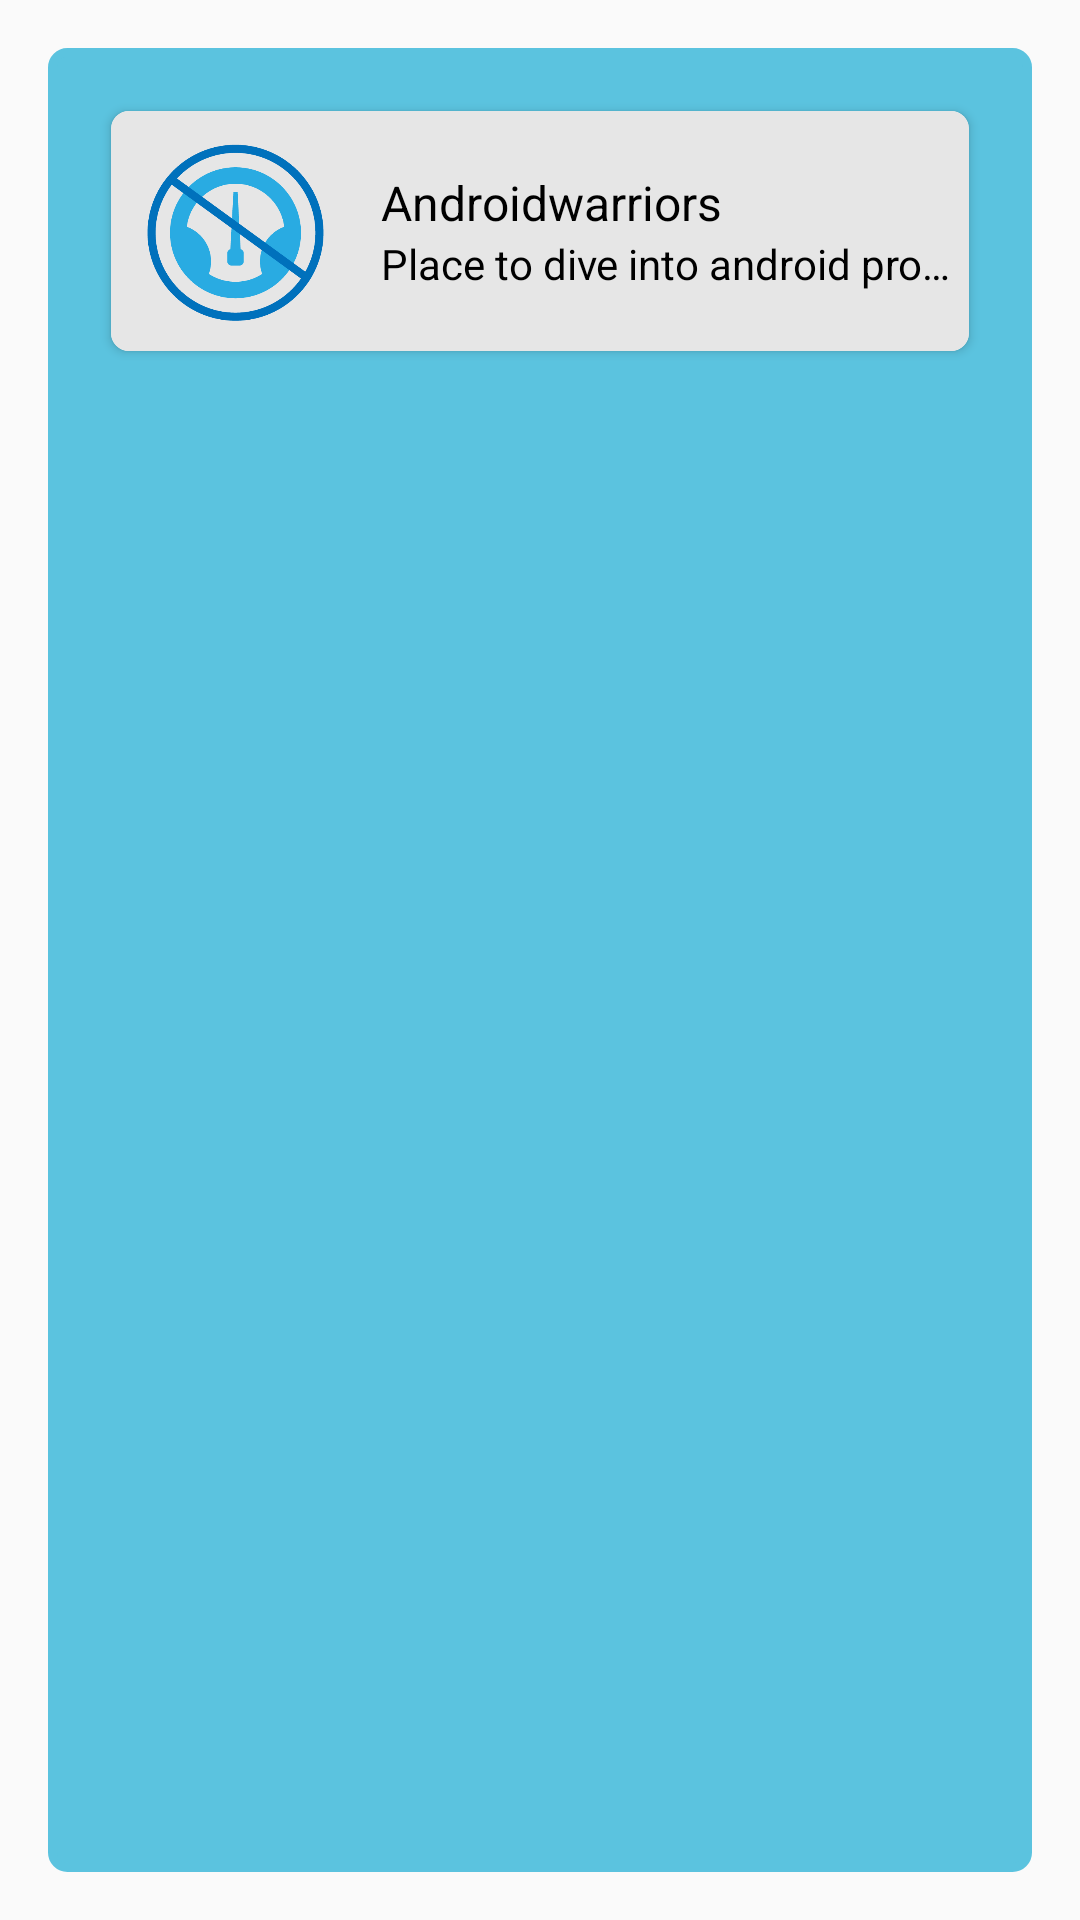

Reconstruct the res/layout file that produces this screen, plus the resources it refers to.
<!-- AndroidManifest.xml: application theme AppTheme -->
<!-- res/layout/list_blok_menu.xml -->
<?xml version="1.0" encoding="utf-8"?>

<LinearLayout xmlns:android="http://schemas.android.com/apk/res/android"
    xmlns:card_view="http://schemas.android.com/apk/res-auto"
    xmlns:tools="http://schemas.android.com/tools"
    android:layout_width="match_parent"
    android:layout_height="match_parent"
    android:orientation="vertical"
    tools:ignore="UselessParent">

    <LinearLayout
        android:layout_width="fill_parent"
        android:layout_height="fill_parent"
        android:padding="16dp"
        android:layout_margin="16dp"
        android:background="@drawable/custom_shape2"
        android:orientation="horizontal">

    <android.support.v7.widget.CardView
        android:id="@+id/card_view"
        android:layout_width="match_parent"
        android:layout_height="80dp"
        android:layout_margin="5dp"
        android:foreground="?android:attr/selectableItemBackground"
        android:orientation="vertical"
        card_view:cardCornerRadius="6dp"
        card_view:cardElevation="@dimen/cardview_default_elevation">


        <RelativeLayout
            android:layout_width="match_parent"
            android:layout_height="match_parent"
            android:background="#E6E6E6"
            android:gravity="center"
            android:paddingBottom="8dp"
            android:paddingTop="8dp">

            <ImageView
                android:id="@+id/imageBlok"
                android:layout_width="64dp"
                android:layout_height="64dp"
                android:layout_alignParentLeft="true"
                android:layout_centerVertical="true"
                android:layout_marginLeft="10dp"
                android:scaleType="centerCrop"
                android:src="@mipmap/tidak_ada_foto_meter"
                tools:ignore="ContentDescription,RtlHardcoded" />

            <LinearLayout
                android:layout_width="match_parent"
                android:layout_height="match_parent"
                android:layout_marginLeft="16dp"
                android:layout_toRightOf="@+id/imageBlok"
                android:gravity="center"
                android:orientation="vertical"
                tools:ignore="RtlHardcoded">

                <TextView
                    android:id="@+id/titleBlok"
                    android:layout_width="match_parent"
                    android:layout_height="wrap_content"
                    android:text="Androidwarriors"
                    android:textAppearance="?attr/textAppearanceListItem"
                    android:textColor="@android:color/black"
                    android:textSize="16sp"
                    tools:ignore="HardcodedText" />

                <TextView
                    android:id="@+id/subtitleBlok"
                    android:layout_width="match_parent"
                    android:layout_height="wrap_content"
                    android:layout_below="@+id/list_title"
                    android:ellipsize="end"
                    android:maxLines="1"
                    android:text="Place to dive into android programming"
                    android:textAppearance="?attr/textAppearanceListItem"
                    android:textColor="@android:color/black"
                    android:textSize="14sp"
                    tools:ignore="HardcodedText,ObsoleteLayoutParam" />
            </LinearLayout>
        </RelativeLayout>

    </android.support.v7.widget.CardView>
        </LinearLayout>
</LinearLayout>
<!-- resources referenced by this layout -->
<resources>
  <!-- drawable custom_shape2 (drawable) -->
  <?xml version="1.0" encoding="utf-8"?>
  
  <shape xmlns:android="http://schemas.android.com/apk/res/android"
      android:shape="rectangle" >
  
      <corners android:radius="5dp" />
  
  
      <stroke
          android:width="3dp"
          android:color="@color/colorPrimary" />
  
      <corners
          android:bottomLeftRadius="5dp"
          android:bottomRightRadius="5dp"
          android:topLeftRadius="5dp"
          android:topRightRadius="5dp" />
  
      <solid android:color="@color/colorAccent"/>
  
  </shape>
  <!-- mipmap tidak_ada_foto_meter: png bitmap (mipmap-xhdpi, 17430 bytes) -->
  <style name="AppTheme" parent="Theme.AppCompat.Light.NoActionBar">
          
          <item name="colorPrimary">@color/colorPrimary</item>
          <item name="colorPrimaryDark">@color/colorPrimaryDark</item>
          <item name="colorAccent">@color/colorAccent</item>
      </style>
  <color name="colorPrimary">#5bc3df</color>
  <color name="colorAccent">#5bc3df</color>
  <color name="colorPrimaryDark">#3198c7</color>
</resources>
